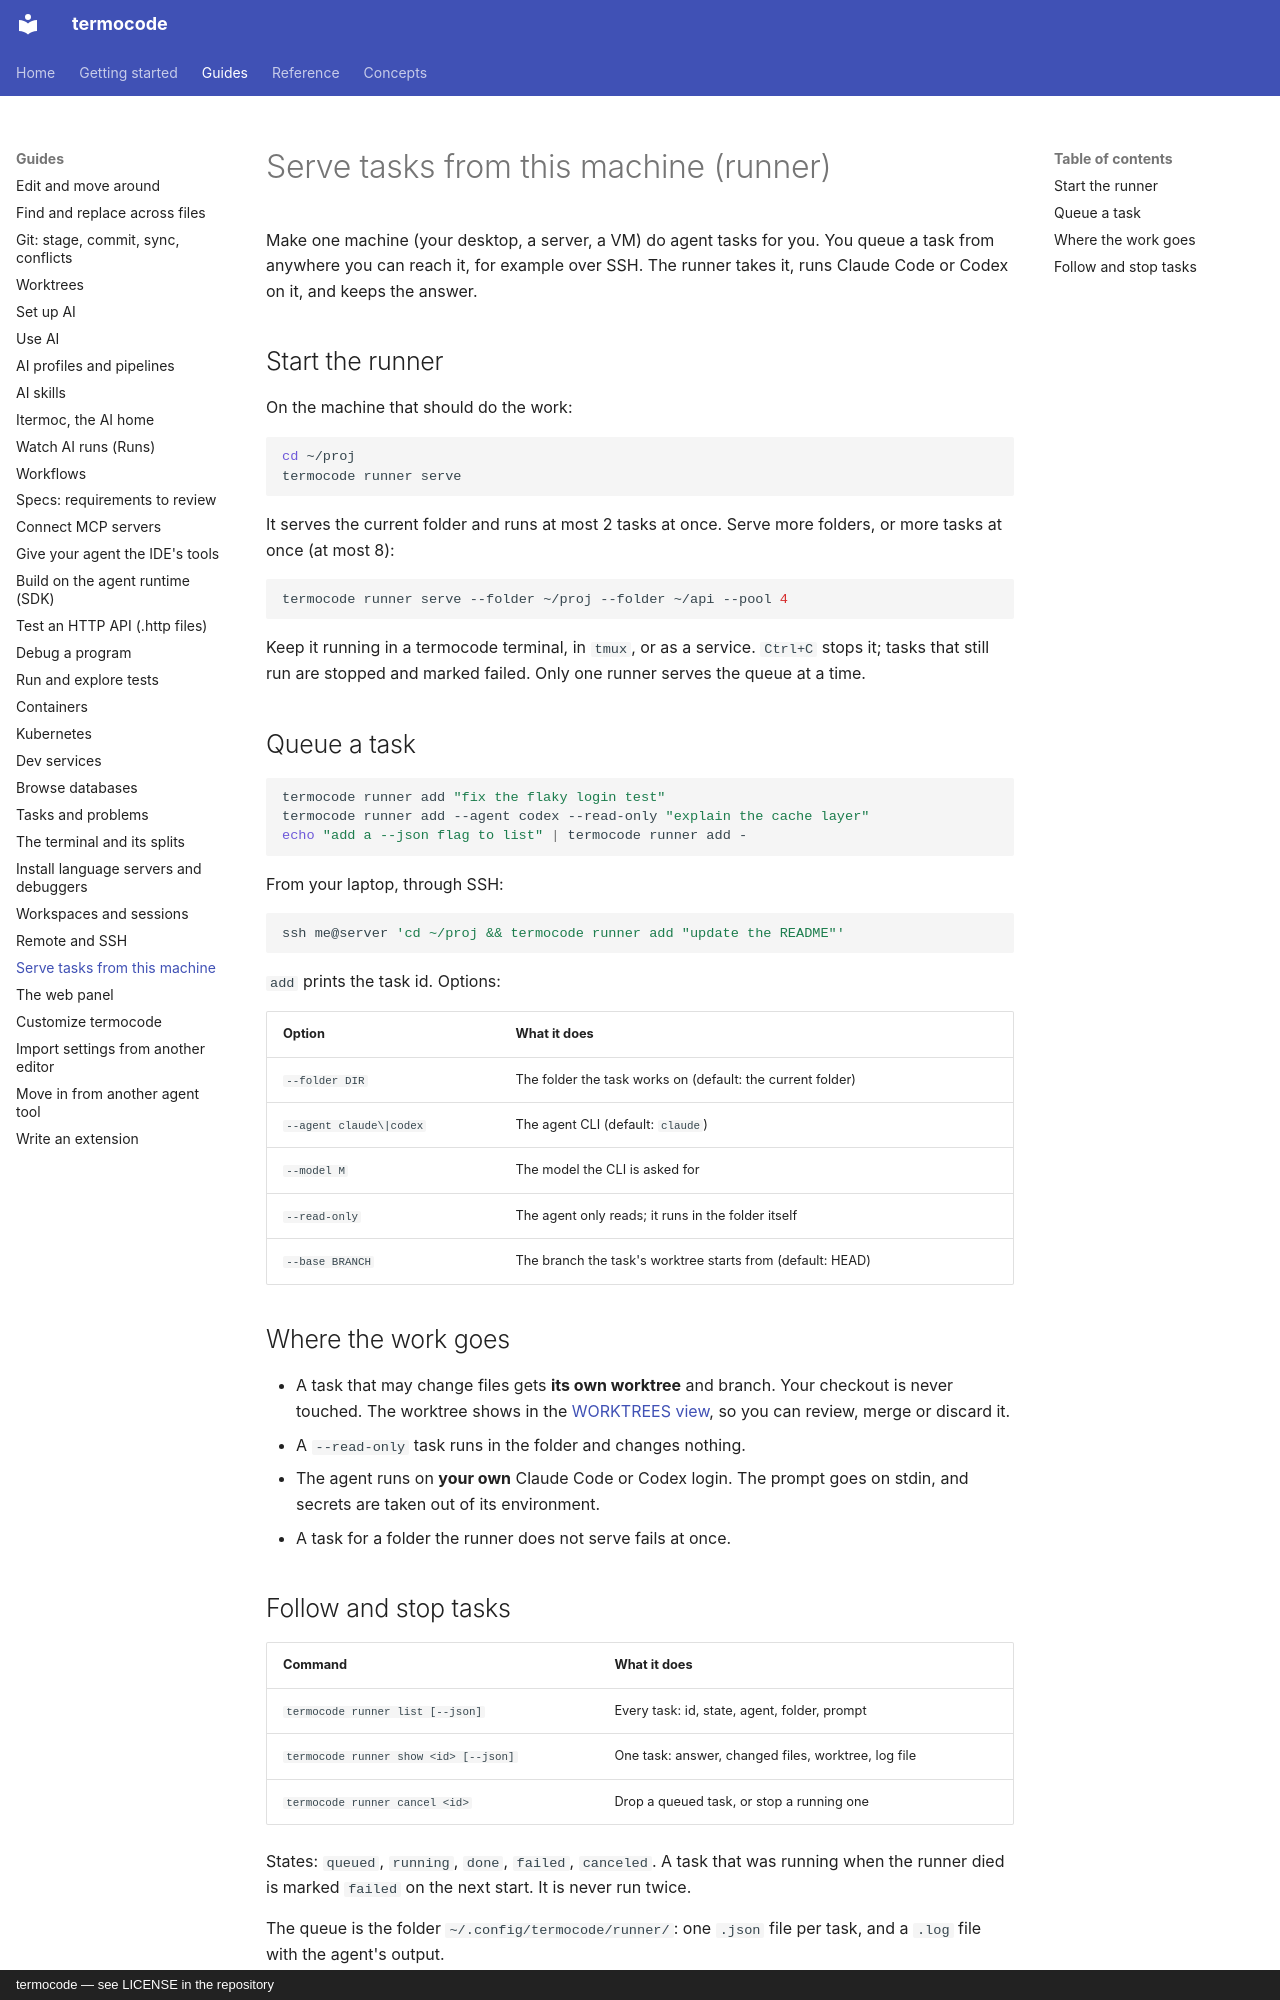

repository: amin-jalali/termocode · page: guides/runner/index.html · generator: mkdocs · copyright: termocode — see LICENSE in the repository

# Serve tasks from this machine (runner)

Make one machine (your desktop, a server, a VM) do agent tasks for you.
You queue a task from anywhere you can reach it, for example over SSH.
The runner takes it, runs Claude Code or Codex on it, and keeps the answer.

## Start the runner

On the machine that should do the work:

```sh
cd ~/proj
termocode runner serve
```

It serves the current folder and runs at most 2 tasks at once. Serve more
folders, or more tasks at once (at most 8):

```sh
termocode runner serve --folder ~/proj --folder ~/api --pool 4
```

Keep it running in a termocode terminal, in `tmux`, or as a service.
`Ctrl+C` stops it; tasks that still run are stopped and marked failed.
Only one runner serves the queue at a time.

## Queue a task

```sh
termocode runner add "fix the flaky login test"
termocode runner add --agent codex --read-only "explain the cache layer"
echo "add a --json flag to list" | termocode runner add -
```

From your laptop, through SSH:

```sh
ssh me@server 'cd ~/proj && termocode runner add "update the README"'
```

`add` prints the task id. Options:

| Option | What it does |
|---|---|
| `--folder DIR` | The folder the task works on (default: the current folder) |
| `--agent claude\|codex` | The agent CLI (default: `claude`) |
| `--model M` | The model the CLI is asked for |
| `--read-only` | The agent only reads; it runs in the folder itself |
| `--base BRANCH` | The branch the task's worktree starts from (default: HEAD) |

## Where the work goes

- A task that may change files gets **its own worktree** and branch. Your
  checkout is never touched. The worktree shows in the
  [WORKTREES view](worktrees.md), so you can review, merge or discard it.
- A `--read-only` task runs in the folder and changes nothing.
- The agent runs on **your own** Claude Code or Codex login. The prompt goes
  on stdin, and secrets are taken out of its environment.
- A task for a folder the runner does not serve fails at once.
